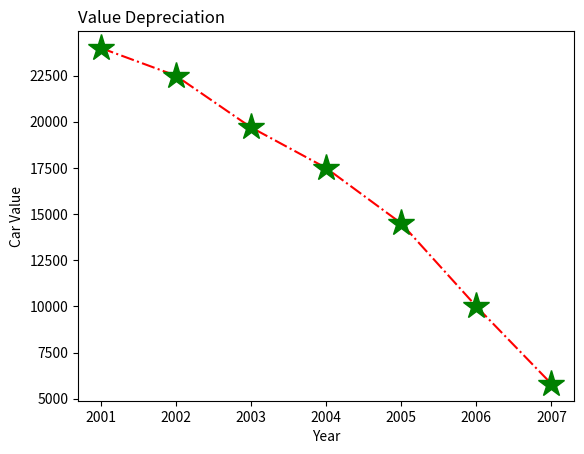

Source code (Python):
import matplotlib.pyplot as plt
import numpy as np

x = np.array([2001,2002,2003,2004,2005,2006,2007])
y = np.array([24000,22500,19700,17500,14500,10000,5800])

plt.plot(x, y ,'-.',color='r',marker='*',ms='20',mec='g',mfc='g')
plt.title("Value Depreciation " ,loc='left')
plt.xlabel("Year")
plt.ylabel("Car Value")

plt.show()